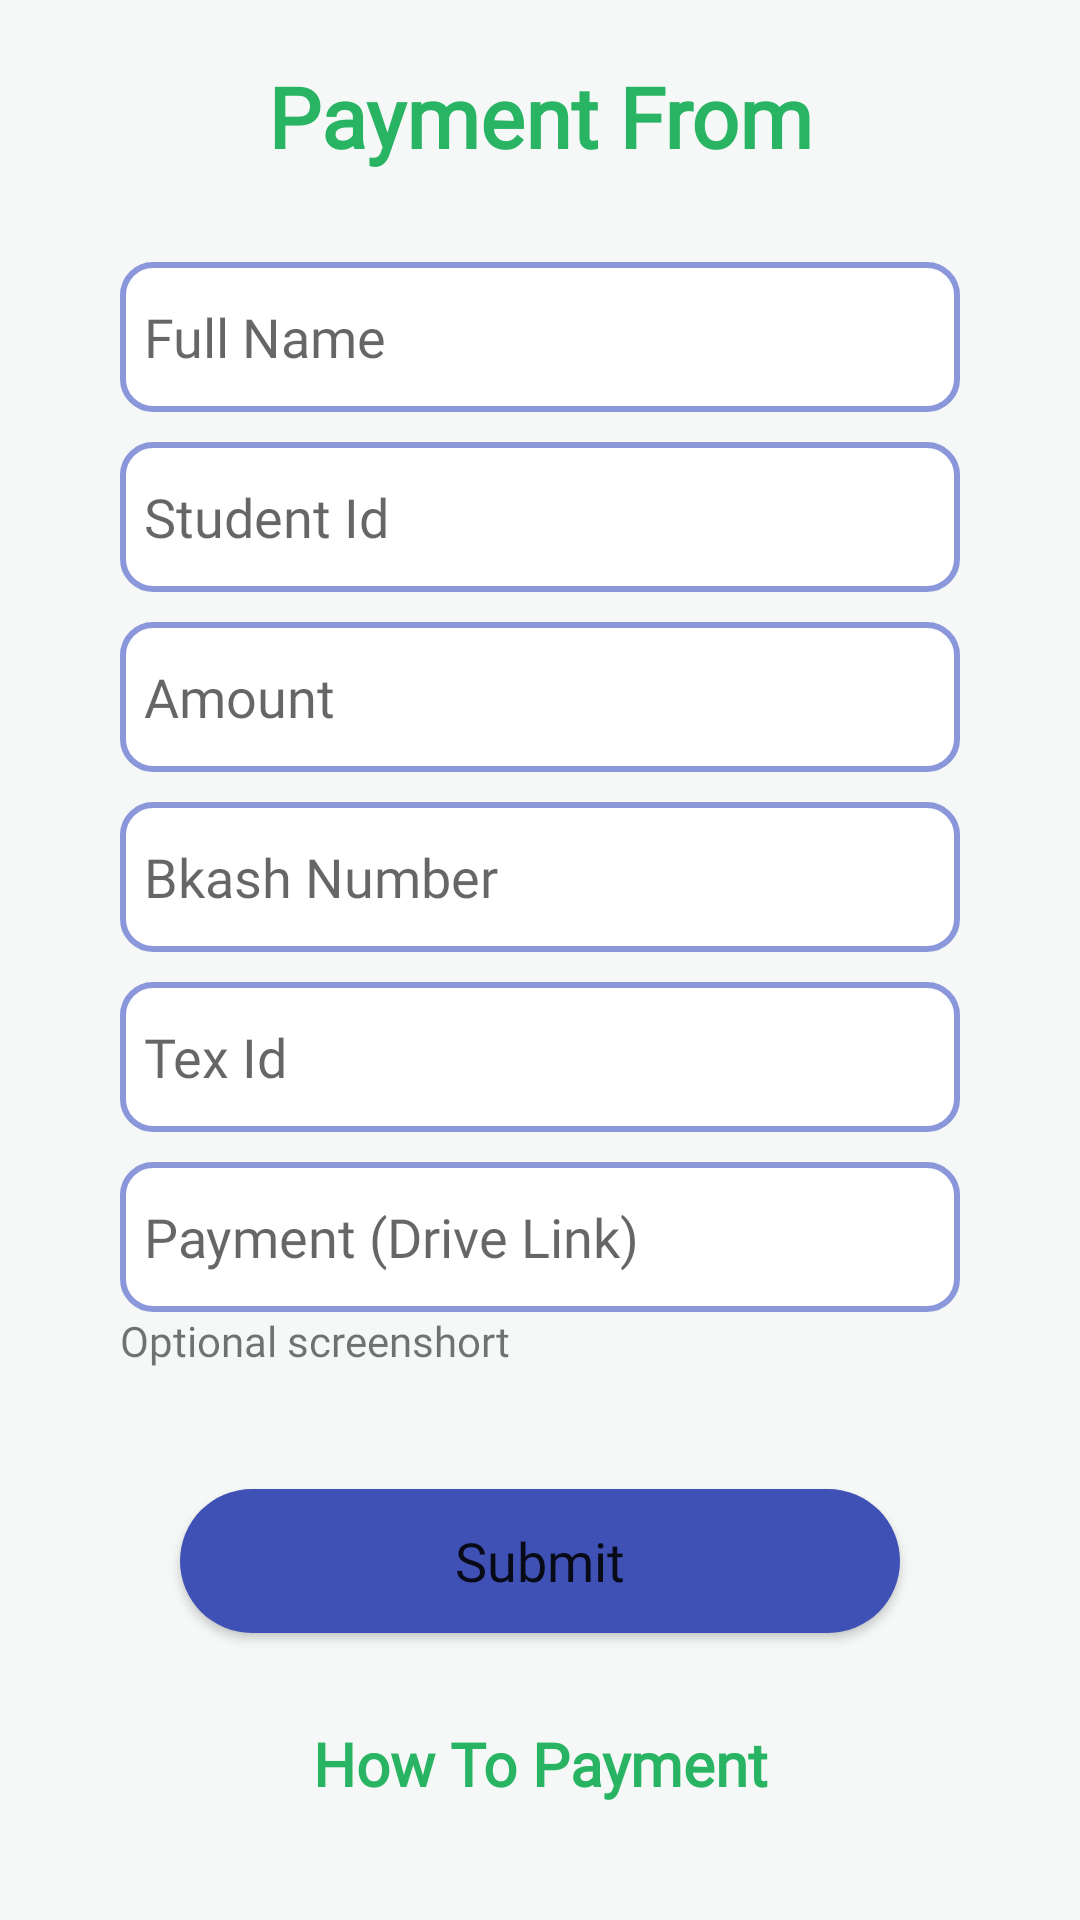

Produce the Android XML layout that renders to this screen, including the resource entries it uses.
<!-- AndroidManifest.xml: application theme Theme.DIUTOUR -->
<!-- res/layout/activity_payment.xml -->
<?xml version="1.0" encoding="utf-8"?>
<androidx.constraintlayout.widget.ConstraintLayout xmlns:android="http://schemas.android.com/apk/res/android"
    xmlns:app="http://schemas.android.com/apk/res-auto"
    xmlns:tools="http://schemas.android.com/tools"
    android:layout_width="match_parent"
    android:layout_height="match_parent"
    android:background="@color/log_bac"
    tools:context=".page.PaymentActivity">

    <ScrollView
        android:layout_width="match_parent"
        android:layout_height="match_parent"
        app:layout_constraintBottom_toBottomOf="parent"
        app:layout_constraintEnd_toEndOf="parent"
        app:layout_constraintStart_toStartOf="parent"
        app:layout_constraintTop_toTopOf="parent">

        <LinearLayout
            android:layout_width="match_parent"
            android:orientation="vertical"
            android:layout_marginTop="20dp"
            android:layout_height="match_parent">

            <TextView
                android:id="@+id/text12"
                android:layout_width="match_parent"
                android:layout_height="wrap_content"
                android:layout_marginBottom="20dp"
                android:fontFamily="@font/didact_gothic"
                android:text="Payment From"
                android:textAlignment="center"
                android:textStyle="bold"
                android:textColor="@color/purple_700"
                android:textSize="28dp">



            </TextView>

            <EditText
                android:id="@+id/name_tour_regi"
                android:layout_width="match_parent"
                android:layout_height="50dp"
                android:layout_marginLeft="40dp"
                android:layout_marginTop="10dp"
                android:layout_marginRight="40dp"
                android:background="@drawable/from_btn"
                android:ems="10"
                android:fontFamily="@font/didact_gothic"
                android:hint="Full Name"
                android:inputType="textPersonName"
                android:padding="8dp" />

            <EditText
                android:id="@+id/id_tour_regi"
                android:layout_width="match_parent"
                android:layout_height="50dp"
                android:layout_marginLeft="40dp"
                android:layout_marginTop="10dp"
                android:layout_marginRight="40dp"
                android:background="@drawable/from_btn"
                android:ems="10"
                android:fontFamily="@font/didact_gothic"
                android:hint="Student Id"
                android:inputType="textPersonName"
                android:padding="8dp" />
            <EditText
                android:id="@+id/taka_tour_regi"
                android:layout_width="match_parent"
                android:layout_height="50dp"
                android:layout_marginLeft="40dp"
                android:layout_marginTop="10dp"
                android:layout_marginRight="40dp"
                android:background="@drawable/from_btn"
                android:ems="10"
                android:fontFamily="@font/didact_gothic"
                android:hint="Amount"
                android:inputType="textPersonName"
                android:padding="8dp" />

            <EditText
                android:id="@+id/section_tour_regi"
                android:layout_width="match_parent"
                android:layout_height="50dp"
                android:layout_marginLeft="40dp"
                android:layout_marginTop="10dp"
                android:layout_marginRight="40dp"
                android:background="@drawable/from_btn"
                android:ems="10"
                android:fontFamily="@font/didact_gothic"
                android:hint="Bkash Number"
                android:inputType="textPersonName"
                android:padding="8dp" />

            <EditText
                android:id="@+id/batch_tour_regi"
                android:layout_width="match_parent"
                android:layout_height="50dp"
                android:layout_marginLeft="40dp"
                android:layout_marginTop="10dp"
                android:layout_marginRight="40dp"
                android:background="@drawable/from_btn"
                android:ems="10"
                android:fontFamily="@font/didact_gothic"
                android:hint="Tex Id"
                android:inputType="textPersonName"
                android:padding="8dp" />



            <EditText
                android:id="@+id/dept_tour_regi"
                android:layout_width="match_parent"
                android:layout_height="50dp"
                android:layout_marginLeft="40dp"
                android:layout_marginTop="10dp"
                android:layout_marginRight="40dp"
                android:background="@drawable/from_btn"
                android:ems="10"
                android:fontFamily="@font/didact_gothic"
                android:hint="Payment (Drive Link)"
                android:inputType="textPersonName"
                android:padding="8dp" />
            <TextView
                android:id="@+id/textView14"
                android:layout_width="match_parent"
                android:layout_height="wrap_content"
                android:layout_marginLeft="40dp"
                android:fontFamily="@font/didact_gothic"
                android:text="Optional screenshort" />



            <Button
                android:id="@+id/button"
                android:layout_width="match_parent"
                android:layout_height="wrap_content"
                android:layout_marginLeft="60dp"
                android:layout_marginTop="40dp"
                android:layout_marginRight="60dp"
                android:background="@drawable/botton_color"

                android:fontFamily="@font/didact_gothic"
                android:text="Submit"
                android:textAllCaps="false"
                android:textSize="18dp" />

            <TextView
                android:id="@+id/howtopay"
                android:layout_width="match_parent"
                android:layout_height="wrap_content"
                android:layout_marginTop="30dp"
                android:fontFamily="@font/didact_gothic"
                android:text="How To Payment"
                android:textAlignment="center"
                android:textColor="@color/purple_700"
                android:textSize="20dp"
                android:textStyle="bold" />

        </LinearLayout>


    </ScrollView>


</androidx.constraintlayout.widget.ConstraintLayout>
<!-- resources referenced by this layout -->
<resources>
  <color name="log_bac">#B6F2F5F3</color>
  <color name="purple_700">#28B463</color>
  <!-- drawable botton_color (drawable) -->
  <?xml version="1.0" encoding="utf-8"?>
  <shape android:shape="rectangle" xmlns:android="http://schemas.android.com/apk/res/android">
  
  <solid android:color="@color/blue" ></solid>
      <corners android:radius="250dp"  ></corners>
  </shape>
  <!-- drawable from_btn (drawable) -->
  <?xml version="1.0" encoding="utf-8"?>
  <shape xmlns:android="http://schemas.android.com/apk/res/android">
  
      <solid android:color="@color/white"> </solid>
      <corners android:radius="10dp"></corners>
      <stroke android:color="#8B97DB"
          android:width="2dp"></stroke>
  </shape>
  <style name="Theme.DIUTOUR" parent="Theme.MaterialComponents.DayNight.NoActionBar">
          
          <item name="colorPrimary">@color/purple_500</item>
          <item name="colorPrimaryVariant">@color/purple_700</item>
          <item name="colorOnPrimary">@color/white</item>
          
          <item name="colorSecondary">@color/teal_200</item>
          <item name="colorSecondaryVariant">@color/teal_700</item>
          <item name="colorOnSecondary">@color/black</item>
          
          <item name="android:statusBarColor" tools:targetApi="l">?attr/colorPrimaryVariant</item>
          
      </style>
  <color name="blue">#3F51B5</color>
  <color name="white">#FFFFFFFF</color>
  <color name="purple_500">#28B463 </color>
  <color name="teal_200">#FF03DAC5</color>
  <color name="teal_700">#FF018786</color>
  <color name="black">#FF000000</color>
</resources>
